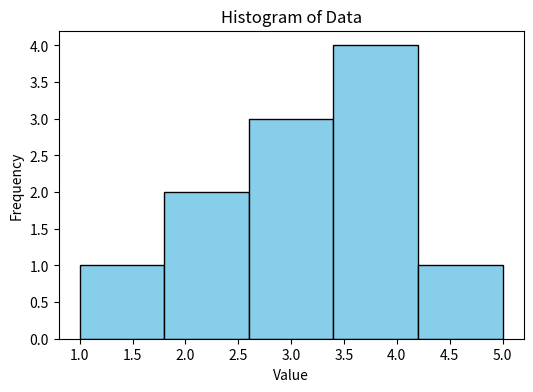

Here is the Python script that generated this plot:
# TASK: Create a histogram for the following data: data = [1, 2, 2, 3, 3, 3, 4, 4, 4, 4, 5].
# Customize the histogram with a title, labels for the x-axis, and a specific color for the bars.
import matplotlib.pyplot as plt

# Define the data
data = [1, 2, 2, 3, 3, 3, 4, 4, 4, 4, 5]

# Validation check
if not data:
    raise ValueError("Error: The 'data' array is empty. Please provide valid data for the histogram.")

# Create the histogram
plt.figure(figsize=(6, 4))
plt.hist(data, bins=5, color='skyblue', edgecolor='black')

# Customizations
plt.title("Histogram of Data")
plt.xlabel("Value")
plt.ylabel("Frequency")

# Show the plot
plt.show()
